3-way image classification set "dataset" from GitHub (springboardmentor27300a/AI-Powered-Food-Freshness-Detection-and-Predictive-Shelf-Life-Monitoring-Platform); label vocabulary: fresh, less fresh, rotten.

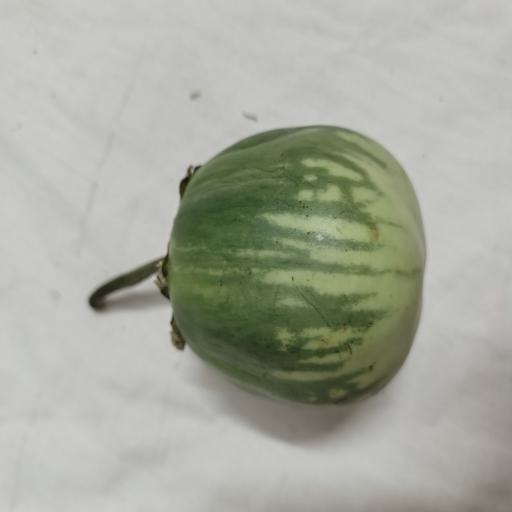
Label: fresh

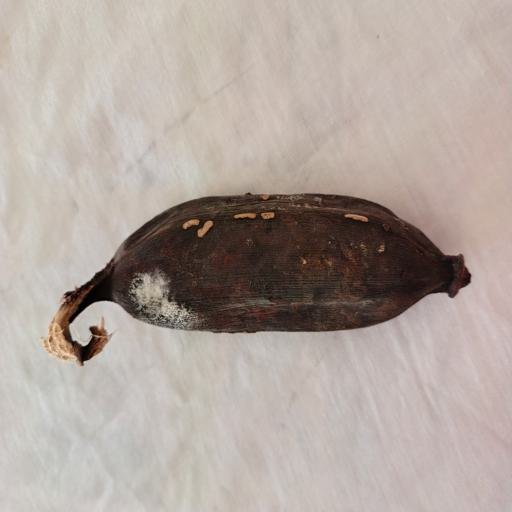
Label: rotten

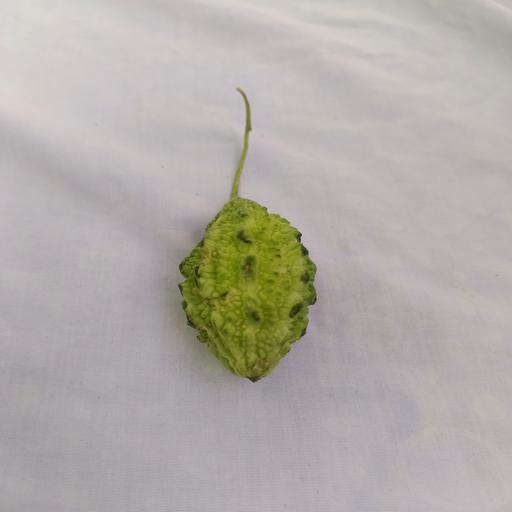
Label: fresh

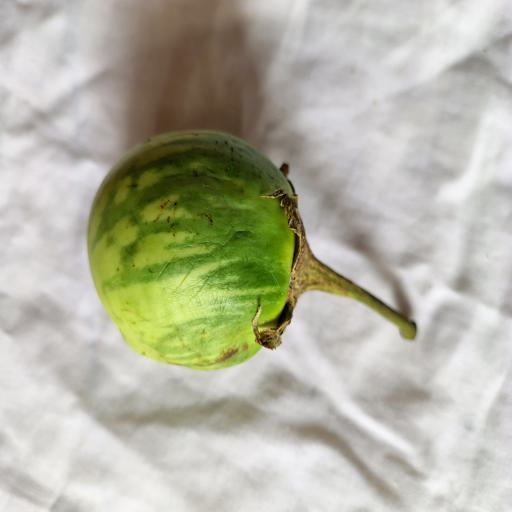
Label: less fresh

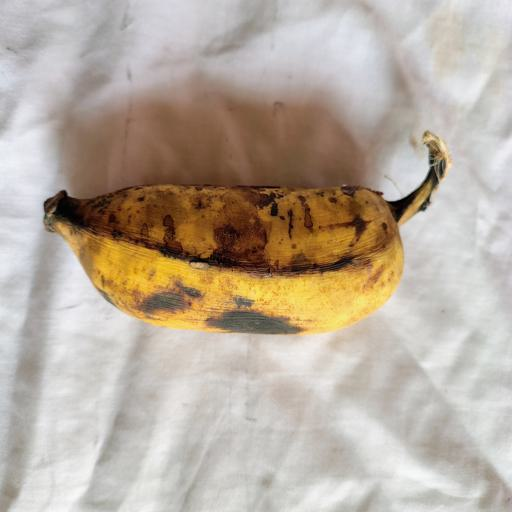
Label: less fresh

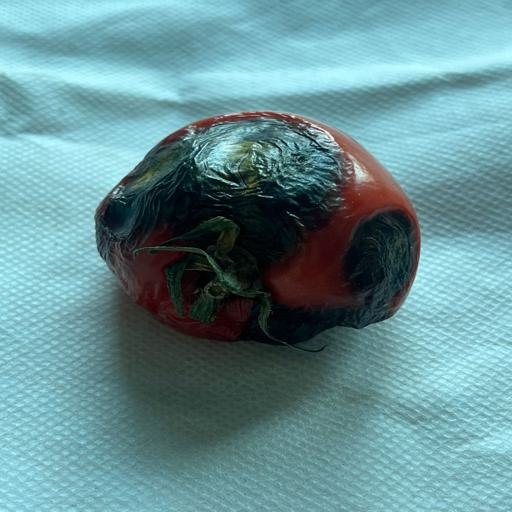
Label: rotten
